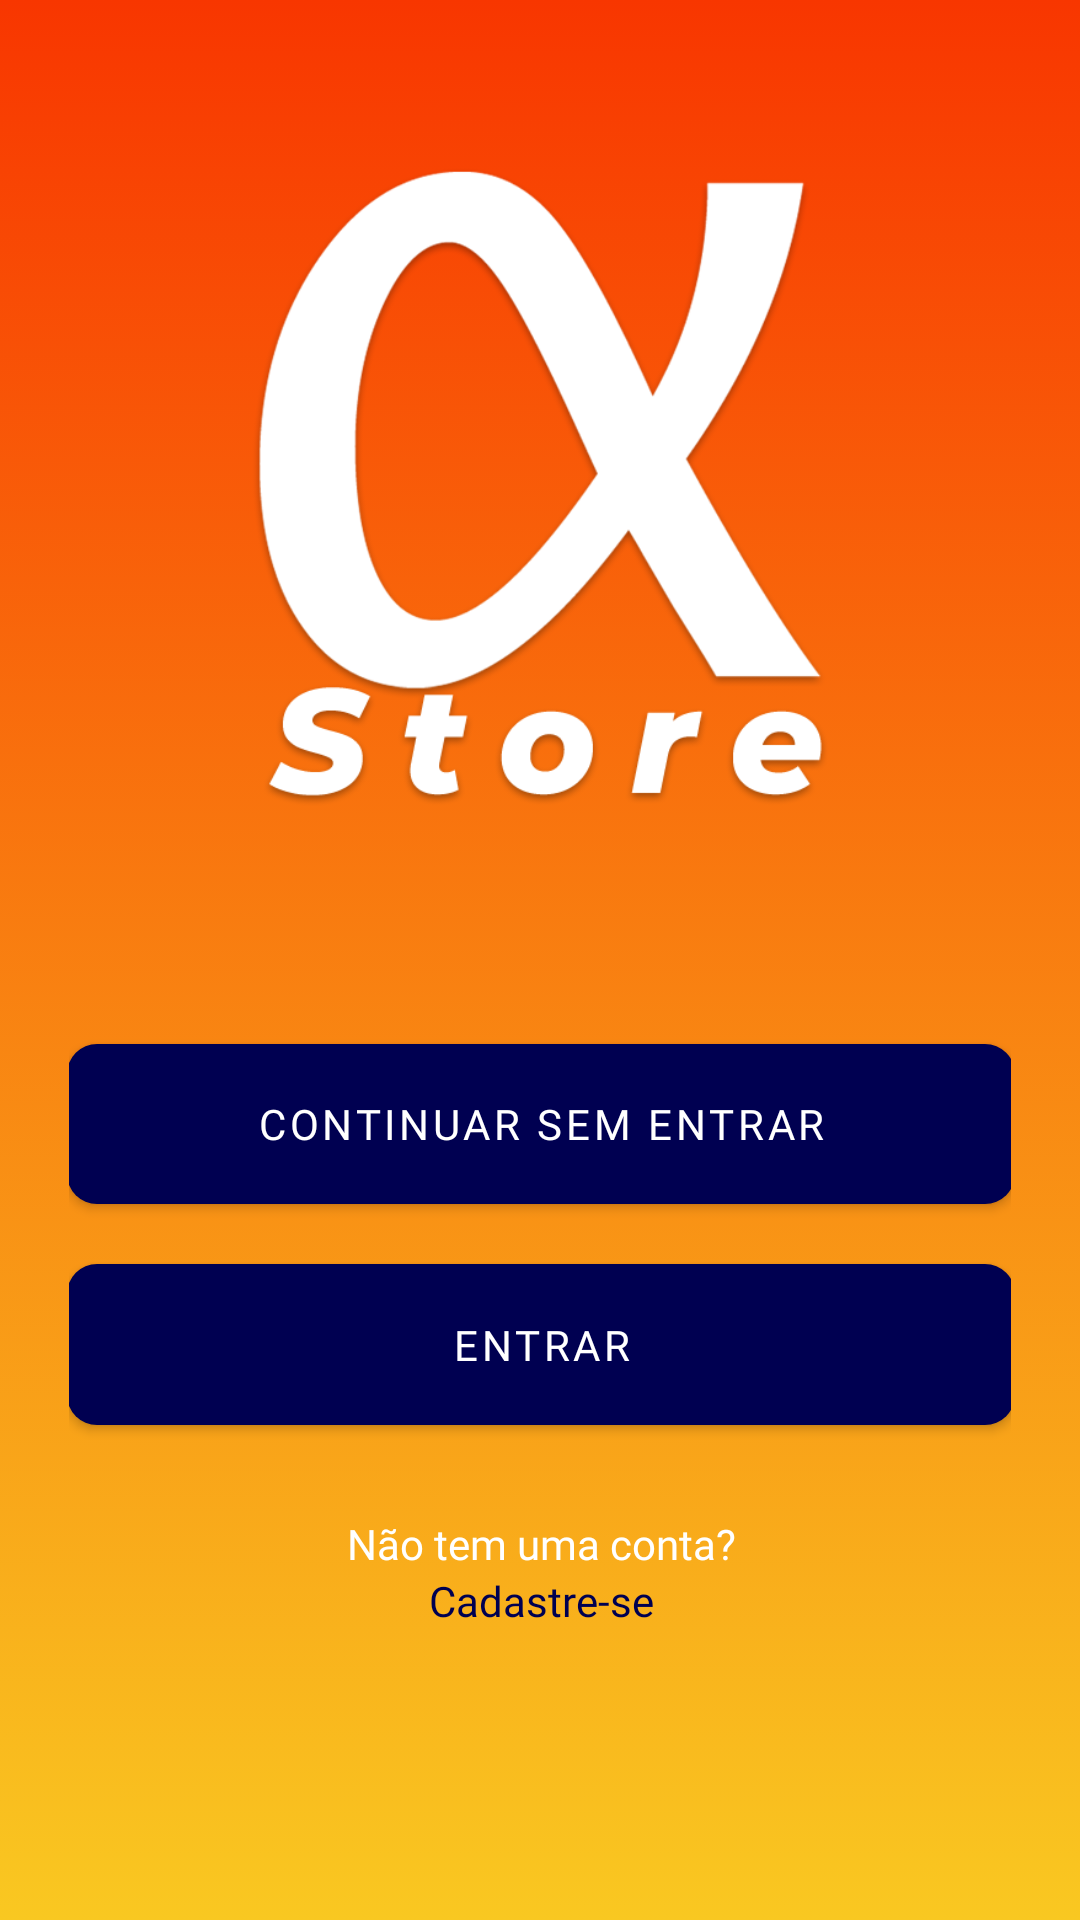

Here is an Android app screen rendered from its layout file. Give the layout XML and the strings, colors and styles it references.
<!-- AndroidManifest.xml: application theme Theme.AlphaStore -->
<!-- res/layout/activity_main.xml -->
<?xml version="1.0" encoding="utf-8"?>
<androidx.constraintlayout.widget.ConstraintLayout xmlns:android="http://schemas.android.com/apk/res/android"
    xmlns:app="http://schemas.android.com/apk/res-auto"
    xmlns:tools="http://schemas.android.com/tools"
    android:layout_width="match_parent"
    android:layout_height="match_parent"
    tools:context=".MainActivity"
    android:background="@drawable/gradiente">


    <LinearLayout
        android:layout_width="314dp"
        android:layout_height="572dp"
        android:orientation="vertical"
        app:layout_constraintBottom_toBottomOf="parent"
        app:layout_constraintEnd_toEndOf="parent"
        app:layout_constraintStart_toStartOf="parent"
        app:layout_constraintTop_toTopOf="parent">

        <androidx.constraintlayout.widget.ConstraintLayout
            android:layout_width="match_parent"
            android:layout_height="540dp"
            android:layout_weight="1">

            <ImageView
                android:id="@+id/imageView"
                android:layout_width="246dp"
                android:layout_height="246dp"
                android:layout_marginTop="4dp"
                app:layout_constraintEnd_toEndOf="parent"
                app:layout_constraintStart_toStartOf="parent"
                app:layout_constraintTop_toTopOf="parent"
                app:srcCompat="@drawable/alpha_store_logo" />

            <LinearLayout
                android:layout_width="316dp"
                android:layout_height="230dp"
                android:layout_marginTop="24dp"
                android:orientation="vertical"
                app:layout_constraintBottom_toBottomOf="parent"
                app:layout_constraintEnd_toEndOf="parent"
                app:layout_constraintStart_toStartOf="parent"
                app:layout_constraintTop_toBottomOf="@+id/imageView">

                <com.google.android.material.button.MaterialButton
                    android:id="@+id/btnLoja"
                    android:layout_width="match_parent"
                    android:layout_height="wrap_content"
                    android:layout_weight="1"
                    android:fontFamily="@font/dm_sans_bold"
                    android:text="@string/btn_loja"
                    app:backgroundTint="#000051"
                    app:cornerRadius="10dp" />

                <com.google.android.material.button.MaterialButton
                    android:id="@+id/btnLogin"
                    android:layout_width="match_parent"
                    android:layout_height="wrap_content"
                    android:layout_marginTop="8dp"
                    android:layout_weight="1"
                    android:fontFamily="@font/dm_sans_bold"
                    android:text="@string/btn_entrar"
                    app:backgroundTint="#000051"
                    app:cornerRadius="10dp" />

                <TextView
                    android:id="@+id/textView"
                    android:layout_width="match_parent"
                    android:layout_height="wrap_content"
                    android:layout_marginTop="24dp"
                    android:fontFamily="@font/dm_sans_bold"
                    android:text="Não tem uma conta?"
                    android:textAlignment="center"
                    android:textColor="#FFFFFF" />

                <TextView
                    android:id="@+id/txtCadastrar"
                    android:layout_width="match_parent"
                    android:layout_height="wrap_content"
                    android:clickable="true"
                    android:fontFamily="@font/dm_sans_bold"
                    android:minHeight="48dp"
                    android:onClick="onClick"
                    android:text="Cadastre-se"
                    android:textAlignment="center"
                    android:textColor="#000051" />
            </LinearLayout>

        </androidx.constraintlayout.widget.ConstraintLayout>

    </LinearLayout>

</androidx.constraintlayout.widget.ConstraintLayout>
<!-- resources referenced by this layout -->
<resources>
  <!-- drawable alpha_store_logo: png bitmap (drawable, 59836 bytes) -->
  <!-- drawable gradiente (drawable) -->
  <?xml version="1.0" encoding="utf-8"?>
  <selector xmlns:android="http://schemas.android.com/apk/res/android">
      <item>
          <shape>
              <gradient
                  android:type="linear"
                  android:angle="90"
                  android:startColor="#F9C821"
                  android:endColor="#F83600" />
          </shape>
      </item>
  </selector>
  <string name="btn_entrar">Entrar</string>
  
      //Login
  <string name="btn_loja">Continuar sem entrar</string>
  <style name="Theme.AlphaStore" parent="Theme.MaterialComponents.DayNight.NoActionBar">
          
          <item name="colorPrimary">@color/medium_orange</item>
          <item name="colorPrimaryVariant">@color/dark_orange</item>
          <item name="colorOnPrimary">@color/white</item>
          
          <item name="colorSecondary">@color/medium_blue</item>
          <item name="colorSecondaryVariant">@color/dark_blue</item>
          <item name="colorOnSecondary">@color/black</item>
          
          <item name="android:statusBarColor" tools:targetApi="l">?attr/colorPrimaryVariant</item>
          
      </style>
  <color name="medium_orange">#F89B17</color>
  <color name="dark_orange">#F83600</color>
  <color name="white">#FFFFFFFF</color>
  <color name="medium_blue">#1A237E</color>
  <color name="dark_blue">#000051</color>
  <color name="black">#000000</color>
</resources>
